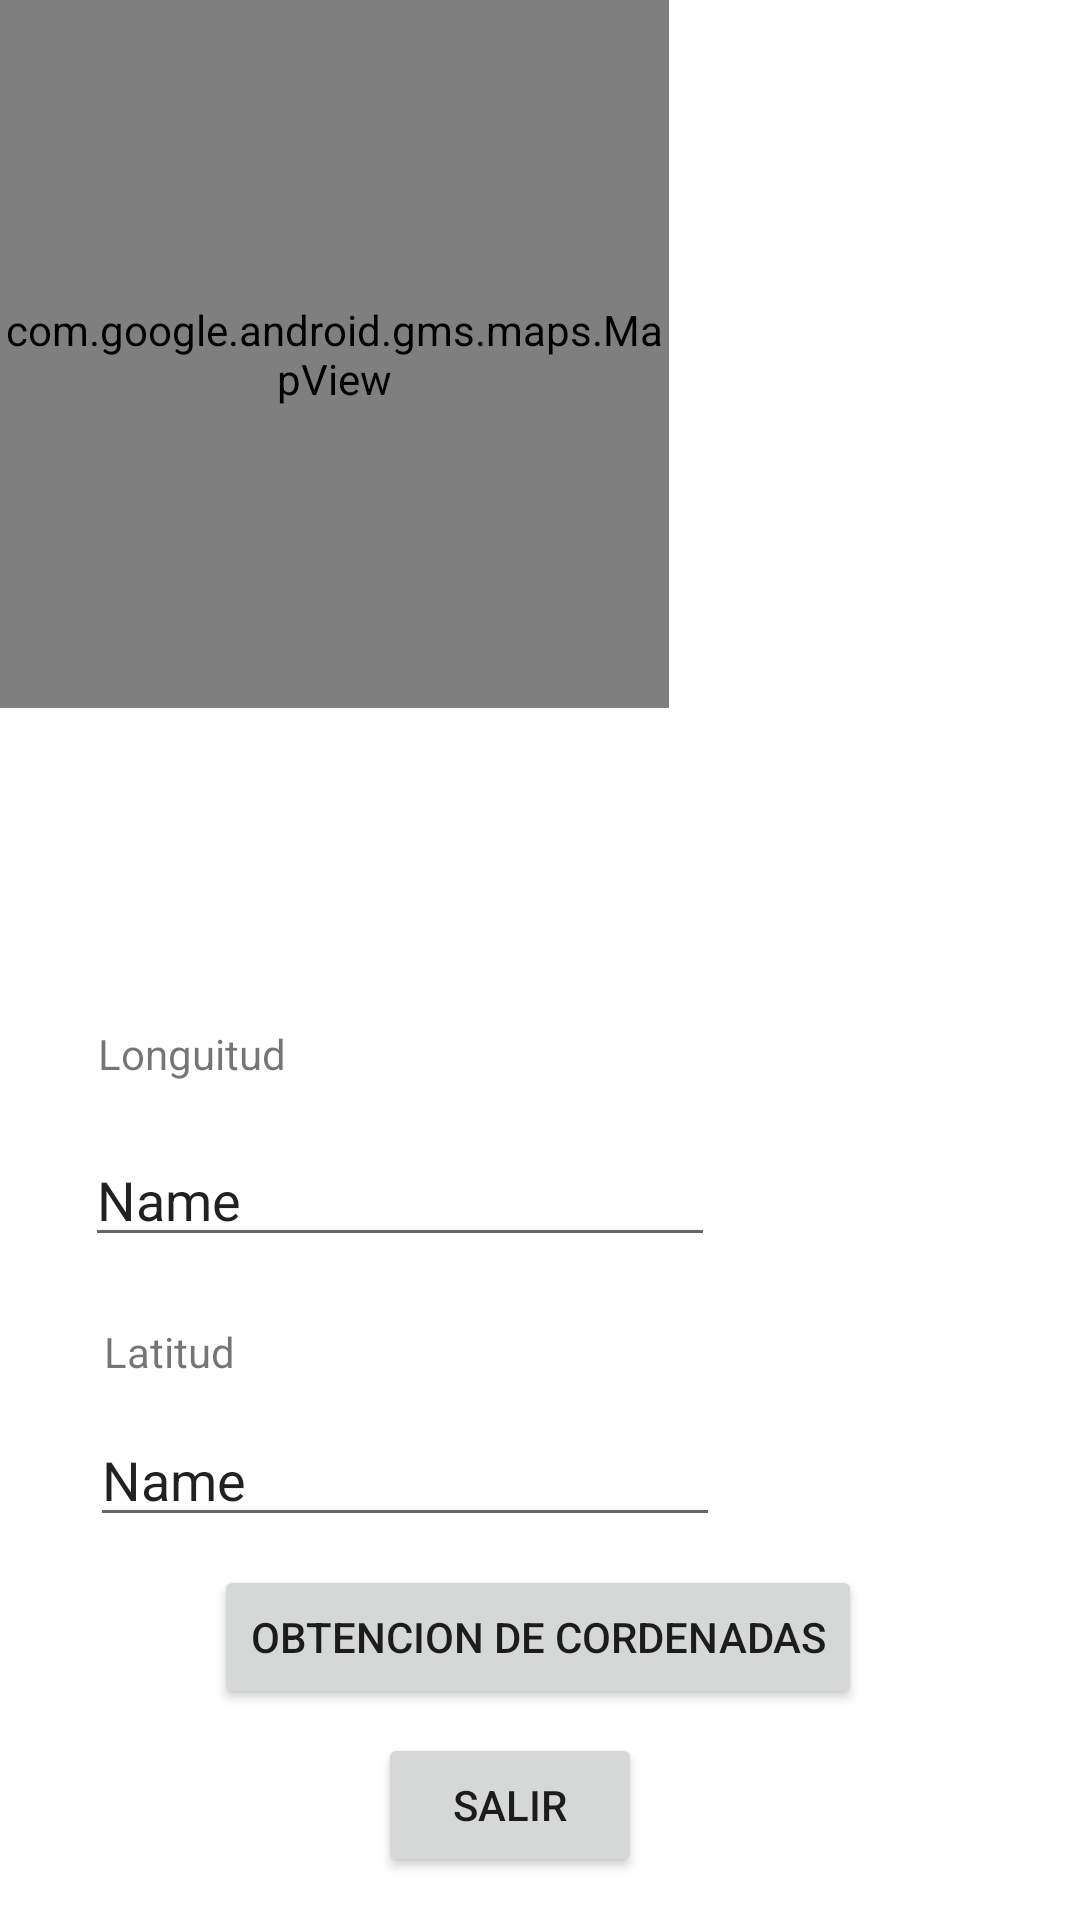

Write the Android layout XML for this screen, with the resource values it uses.
<!-- AndroidManifest.xml: application theme Theme.APK_Certamen_2 -->
<!-- res/layout/activity_main.xml -->
<?xml version="1.0" encoding="utf-8"?>
<androidx.constraintlayout.widget.ConstraintLayout xmlns:android="http://schemas.android.com/apk/res/android"
    xmlns:app="http://schemas.android.com/apk/res-auto"
    xmlns:tools="http://schemas.android.com/tools"
    android:layout_width="match_parent"
    android:layout_height="match_parent">

    <TextView
        android:id="@+id/textView"
        android:layout_width="wrap_content"
        android:layout_height="wrap_content"
        android:text="Longuitud"
        app:layout_constraintBottom_toBottomOf="parent"
        app:layout_constraintEnd_toEndOf="parent"
        app:layout_constraintHorizontal_bias="0.11"
        app:layout_constraintStart_toStartOf="parent"
        app:layout_constraintTop_toTopOf="parent"
        app:layout_constraintVertical_bias="0.55" />

    <TextView
        android:id="@+id/textView2"
        android:layout_width="wrap_content"
        android:layout_height="wrap_content"
        android:text="Latitud"
        app:layout_constraintBottom_toBottomOf="parent"
        app:layout_constraintEnd_toEndOf="parent"
        app:layout_constraintHorizontal_bias="0.11"
        app:layout_constraintStart_toStartOf="parent"
        app:layout_constraintTop_toTopOf="parent"
        app:layout_constraintVertical_bias="0.71" />

    <EditText
        android:id="@+id/edtlongitud"
        android:layout_width="wrap_content"
        android:layout_height="wrap_content"
        android:ems="10"
        android:inputType="textPersonName"
        android:text="Name"
        app:layout_constraintBottom_toBottomOf="parent"
        app:layout_constraintEnd_toEndOf="parent"
        app:layout_constraintHorizontal_bias="0.189"
        app:layout_constraintStart_toStartOf="parent"
        app:layout_constraintTop_toTopOf="parent"
        app:layout_constraintVertical_bias="0.631" />

    <EditText
        android:id="@+id/edtlatitud"
        android:layout_width="wrap_content"
        android:layout_height="wrap_content"
        android:ems="10"
        android:inputType="textPersonName"
        android:text="Name"
        app:layout_constraintBottom_toBottomOf="parent"
        app:layout_constraintEnd_toEndOf="parent"
        app:layout_constraintHorizontal_bias="0.199"
        app:layout_constraintStart_toStartOf="parent"
        app:layout_constraintTop_toTopOf="parent"
        app:layout_constraintVertical_bias="0.787" />

    <ProgressBar
        android:id="@+id/progressBar"
        style="?android:attr/progressBarStyle"
        android:layout_width="wrap_content"
        android:layout_height="wrap_content"
        tools:layout_editor_absoluteX="311dp"
        tools:layout_editor_absoluteY="487dp" />

    <Button
        android:id="@+id/btnobtenerCoordenda"
        android:layout_width="wrap_content"
        android:layout_height="wrap_content"
        android:text="Obtencion de cordenadas"
        app:layout_constraintBottom_toBottomOf="parent"
        app:layout_constraintEnd_toEndOf="parent"
        app:layout_constraintHorizontal_bias="0.496"
        app:layout_constraintStart_toStartOf="parent"
        app:layout_constraintTop_toTopOf="parent"
        app:layout_constraintVertical_bias="0.881" />

    <Button
        android:id="@+id/btnSalir"
        android:layout_width="wrap_content"
        android:layout_height="wrap_content"
        android:text="Salir"
        app:layout_constraintBottom_toBottomOf="parent"
        app:layout_constraintEnd_toEndOf="parent"
        app:layout_constraintHorizontal_bias="0.463"
        app:layout_constraintStart_toStartOf="parent"
        app:layout_constraintTop_toTopOf="parent"
        app:layout_constraintVertical_bias="0.976" />

    <com.google.android.gms.maps.MapView
        android:id="@+id/mapView"
        android:layout_width="223dp"
        android:layout_height="236dp"
        tools:layout_editor_absoluteX="88dp"
        tools:layout_editor_absoluteY="81dp" />
</androidx.constraintlayout.widget.ConstraintLayout>
<!-- resources referenced by this layout -->
<resources>
  <style name="Theme.APK_Certamen_2" parent="Theme.MaterialComponents.DayNight.DarkActionBar">
          
          <item name="colorPrimary">@color/purple_500</item>
          <item name="colorPrimaryVariant">@color/purple_700</item>
          <item name="colorOnPrimary">@color/white</item>
          
          <item name="colorSecondary">@color/teal_200</item>
          <item name="colorSecondaryVariant">@color/teal_700</item>
          <item name="colorOnSecondary">@color/black</item>
          
          <item name="android:statusBarColor" tools:targetApi="l">?attr/colorPrimaryVariant</item>
          
      </style>
  <!-- not gathered from this repository: default colours our renderer supplied (Android Studio template values) -->
  <color name="purple_500">#FF6200EE</color>
  <color name="purple_700">#FF3700B3</color>
  <color name="teal_200">#FF03DAC5</color>
  <color name="teal_700">#FF018786</color>
  <color name="black">#FF000000</color>
  <color name="white">#FFFFFFFF</color>
</resources>
